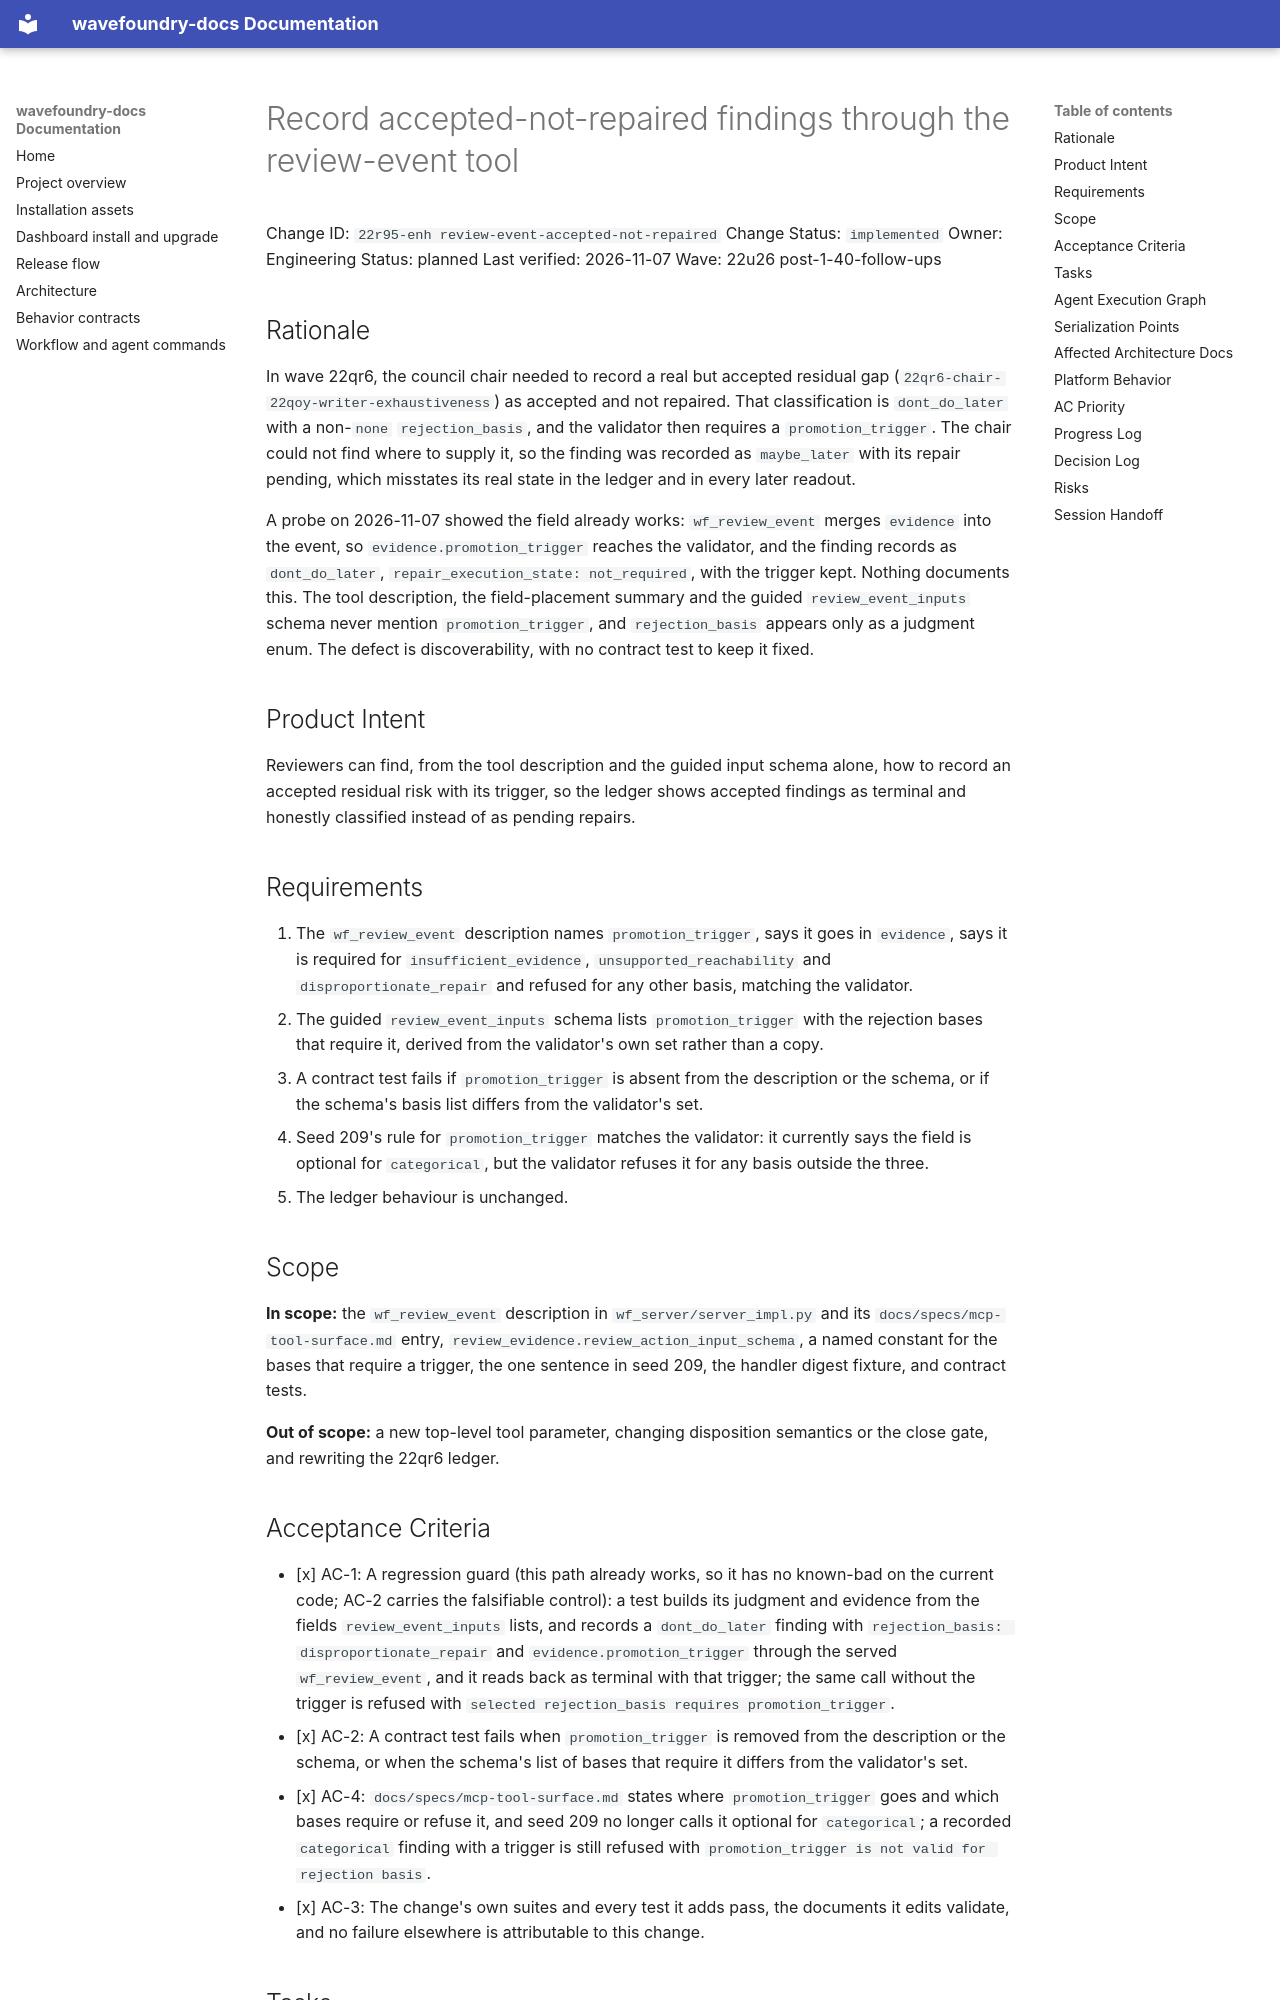

repository: coryhacking/wavefoundry · page: waves/22u26 post-1-40-follow-ups/22r95-enh review-event-accepted-not-repaired/index.html · generator: mkdocs

# Record accepted-not-repaired findings through the review-event tool

Change ID: `22r95-enh review-event-accepted-not-repaired`
Change Status: `implemented`
Owner: Engineering
Status: planned
Last verified: 2026-11-07
Wave: 22u26 post-1-40-follow-ups

## Rationale

In wave 22qr6, the council chair needed to record a real but accepted residual gap (`22qr6-chair-22qoy-writer-exhaustiveness`) as accepted and not repaired. That classification is `dont_do_later` with a non-`none` `rejection_basis`, and the validator then requires a `promotion_trigger`. The chair could not find where to supply it, so the finding was recorded as `maybe_later` with its repair pending, which misstates its real state in the ledger and in every later readout.

A probe on 2026-11-07 showed the field already works: `wf_review_event` merges `evidence` into the event, so `evidence.promotion_trigger` reaches the validator, and the finding records as `dont_do_later`, `repair_execution_state: not_required`, with the trigger kept. Nothing documents this. The tool description, the field-placement summary and the guided `review_event_inputs` schema never mention `promotion_trigger`, and `rejection_basis` appears only as a judgment enum. The defect is discoverability, with no contract test to keep it fixed.

## Product Intent

Reviewers can find, from the tool description and the guided input schema alone, how to record an accepted residual risk with its trigger, so the ledger shows accepted findings as terminal and honestly classified instead of as pending repairs.

## Requirements

1. The `wf_review_event` description names `promotion_trigger`, says it goes in `evidence`, says it is required for `insufficient_evidence`, `unsupported_reachability` and `disproportionate_repair` and refused for any other basis, matching the validator.
2. The guided `review_event_inputs` schema lists `promotion_trigger` with the rejection bases that require it, derived from the validator's own set rather than a copy.
3. A contract test fails if `promotion_trigger` is absent from the description or the schema, or if the schema's basis list differs from the validator's set.
4. Seed 209's rule for `promotion_trigger` matches the validator: it currently says the field is optional for `categorical`, but the validator refuses it for any basis outside the three.
5. The ledger behaviour is unchanged.

## Scope

**In scope:** the `wf_review_event` description in `wf_server/server_impl.py` and its `docs/specs/mcp-tool-surface.md` entry, `review_evidence.review_action_input_schema`, a named constant for the bases that require a trigger, the one sentence in seed 209, the handler digest fixture, and contract tests.

**Out of scope:** a new top-level tool parameter, changing disposition semantics or the close gate, and rewriting the 22qr6 ledger.
